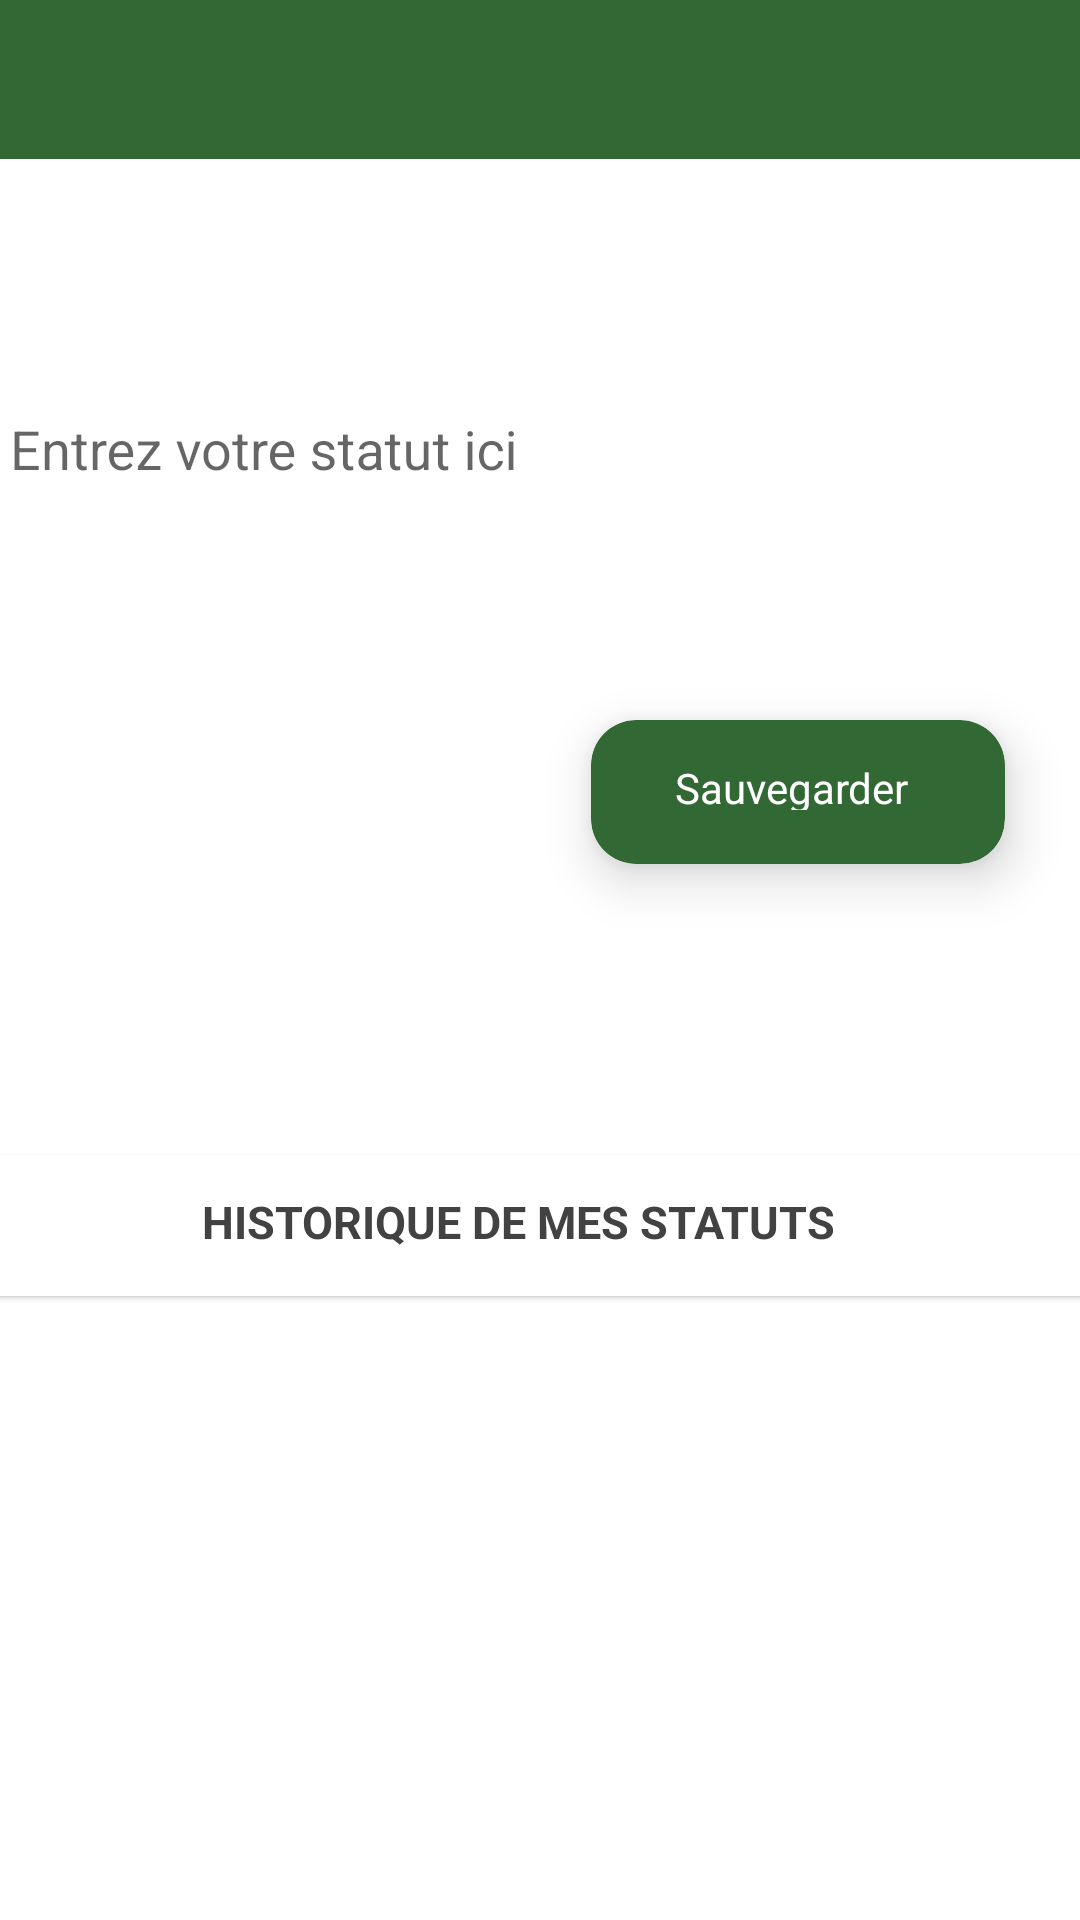

The Android layout XML behind this screen, and the referenced resources:
<!-- AndroidManifest.xml: application theme AppTheme -->
<!-- res/layout/activity_status.xml -->
<?xml version="1.0" encoding="utf-8"?>
<android.support.constraint.ConstraintLayout xmlns:android="http://schemas.android.com/apk/res/android"
    xmlns:app="http://schemas.android.com/apk/res-auto"
    xmlns:tools="http://schemas.android.com/tools"
    android:layout_width="match_parent"
    android:layout_height="match_parent"
    android:background="@color/cardview_light_background"
    tools:context="ws.wolfsoft.shoeshappiness.StatusActivity">

    <include
        android:id="@+id/status_appBar"
        layout="@layout/app_bar_layout"
        android:layout_width="1000dp"
        android:layout_height="53dp"
        tools:layout_editor_absoluteX="-12dp"
        tools:layout_editor_absoluteY="0dp" />

    <android.support.design.widget.TextInputLayout
        android:id="@+id/status_input"
        android:layout_width="350dp"
        android:layout_height="91dp"
        android:layout_marginBottom="8dp"
        android:layout_marginEnd="20dp"
        android:layout_marginLeft="8dp"
        android:layout_marginRight="8dp"
        android:layout_marginTop="8dp"
        android:theme="@style/Widget.Design.TextInputLayout"
        app:layout_constraintBottom_toBottomOf="parent"
        app:layout_constraintLeft_toLeftOf="parent"
        app:layout_constraintRight_toRightOf="parent"
        app:layout_constraintTop_toTopOf="parent"
        app:layout_constraintVertical_bias="0.169">

        <EditText
            android:layout_width="match_parent"
            android:layout_height="match_parent"
            android:hint="Entrez votre statut ici"
            android:textColor="@android:color/black"
            android:textColorHint="@color/green" />
    </android.support.design.widget.TextInputLayout>

    <android.support.v7.widget.CardView
        android:id="@+id/status_input_btn"
        android:layout_width="138dp"
        android:layout_height="48dp"
        android:layout_marginBottom="8dp"
        android:layout_marginEnd="8dp"
        android:layout_marginStart="8dp"
        android:layout_marginTop="8dp"
        app:cardBackgroundColor="@color/green"
        app:cardCornerRadius="15dp"
        app:cardElevation="10dp"
        app:layout_constraintBottom_toBottomOf="parent"
        app:layout_constraintEnd_toEndOf="parent"
        app:layout_constraintHorizontal_bias="0.917"
        app:layout_constraintStart_toStartOf="parent"
        app:layout_constraintTop_toTopOf="parent"
        app:layout_constraintVertical_bias="0.403">

        <TextView
            android:id="@+id/textView"
            android:layout_width="wrap_content"
            android:layout_height="wrap_content"
            android:layout_marginBottom="8dp"
            android:layout_marginEnd="8dp"
            android:layout_marginStart="8dp"
            android:layout_marginTop="8dp"
            android:paddingBottom="10dp"
            android:paddingEnd="20dp"
            android:paddingLeft="20dp"
            android:paddingRight="10dp"
            android:paddingTop="5dp"
            android:text="Sauvegarder"
            android:textAlignment="viewStart"
            android:textAppearance="@style/TextAppearance.AppCompat"
            app:layout_constraintBottom_toBottomOf="parent"
            app:layout_constraintEnd_toEndOf="parent"
            app:layout_constraintHorizontal_bias="0.274"
            app:layout_constraintStart_toStartOf="parent"
            app:layout_constraintTop_toTopOf="parent"
            app:layout_constraintVertical_bias="0.689" />
    </android.support.v7.widget.CardView>

    <FrameLayout
        android:layout_width="366dp"
        android:layout_height="47dp"
        android:layout_marginBottom="208dp"
        android:layout_marginEnd="8dp"
        android:layout_marginStart="8dp"
        android:background="@android:color/background_light"
        android:elevation="1dp"
        app:layout_constraintBottom_toBottomOf="parent"
        app:layout_constraintEnd_toEndOf="parent"
        app:layout_constraintStart_toStartOf="parent">

        <TextView
            android:id="@+id/textView2"
            android:layout_width="wrap_content"
            android:layout_height="match_parent"
            android:layout_marginBottom="5dp"
            android:layout_marginEnd="20dp"
            android:layout_marginStart="70dp"
            android:layout_marginTop="12dp"
            android:fontFamily="sans-serif"
            android:text="HISTORIQUE DE MES STATUTS"
            android:textAlignment="center"
            android:textAppearance="@style/TextAppearance.AppCompat.Body1"
            android:textColor="@color/cardview_dark_background"
            android:textSize="15sp"
            android:textStyle="bold" />
    </FrameLayout>


</android.support.constraint.ConstraintLayout>
<!-- res/layout/app_bar_layout.xml (included above) -->
<?xml version="1.0" encoding="utf-8"?>
<android.support.v7.widget.Toolbar xmlns:android="http://schemas.android.com/apk/res/android"
    xmlns:app="http://schemas.android.com/apk/res-auto"
    android:id="@+id/main_app_bar"
    android:layout_width="match_parent"
    android:layout_height="wrap_content"
    android:background="@color/green"
    android:elevation="0dp"
    android:theme="@style/Base.ThemeOverlay.AppCompat.Dark.ActionBar"
    app:titleTextColor="@android:color/background_light">

</android.support.v7.widget.Toolbar>
<!-- resources referenced by this layout -->
<resources>
  <color name="green">#326834</color>
  <style name="AppTheme" parent="Theme.AppCompat.Light.NoActionBar">
          
          <item name="colorPrimary">@color/colorPrimary</item>
          <item name="colorPrimaryDark">@color/colorPrimaryDark</item>
          <item name="colorAccent">@color/colorAccent</item>
          <item name="android:windowFullscreen">true</item>
          <item name="android:windowNoTitle">true</item>
          <item name="android:textColorPrimary">@android:color/white</item>
          <item name="drawerArrowStyle">@style/DrawerArrowStyle</item>
          <item name="android:windowTranslucentStatus" tools:targetApi="21">true</item>
  
          <item name="android:windowContentOverlay">@null</item>
          <item name="windowActionBar">false</item>
  
          
          <item name="colorControlNormal">@android:color/white</item>
          <item name="actionBarTheme">@style/AppTheme.ActionBarTheme</item>
  
          
  
          <item name="android:statusBarColor" tools:targetApi="21">@color/statusBarColor</item>
          <item name="android:navigationBarColor" tools:targetApi="21">@color/navigationBarColor
          </item>
          <item name="android:windowDrawsSystemBarBackgrounds" tools:targetApi="21">true</item>
  
  
      </style>
  <color name="colorPrimary">#326834</color>
  <color name="colorPrimaryDark">#303F9F</color>
  <color name="colorAccent">#C2C58F</color>
  <style name="DrawerArrowStyle" parent="Widget.AppCompat.DrawerArrowToggle">
          <item name="spinBars">true</item>
          <item name="color">@color/drawerArrowColor</item>
      </style>
  <style name="AppTheme.ActionBarTheme" parent="@style/ThemeOverlay.AppCompat.ActionBar">
          
          <item name="colorControlNormal">@android:color/white</item>
      </style>
  <color name="statusBarColor">@color/blue</color>
  <color name="navigationBarColor">@android:color/black</color>
  <color name="drawerArrowColor">@android:color/white</color>
  <color name="blue">#303F9F</color>
</resources>
